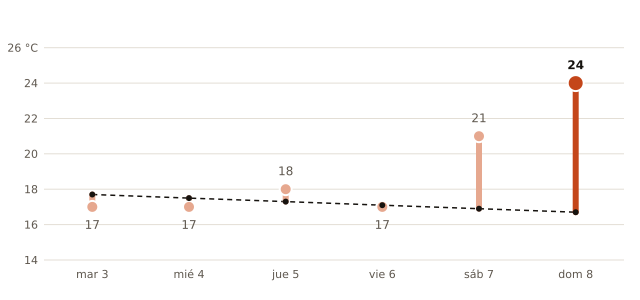

Values plotted in this chart, from the file beside it:
fecha, máxima_prevista_C, máxima_normal_1991_2020_C
2026-11-03, 17, 17.7
2026-11-04, 17, 17.5
2026-11-05, 18, 17.3
2026-11-06, 17, 17.1
2026-11-07, 21, 16.9
2026-11-08, 24, 16.7
